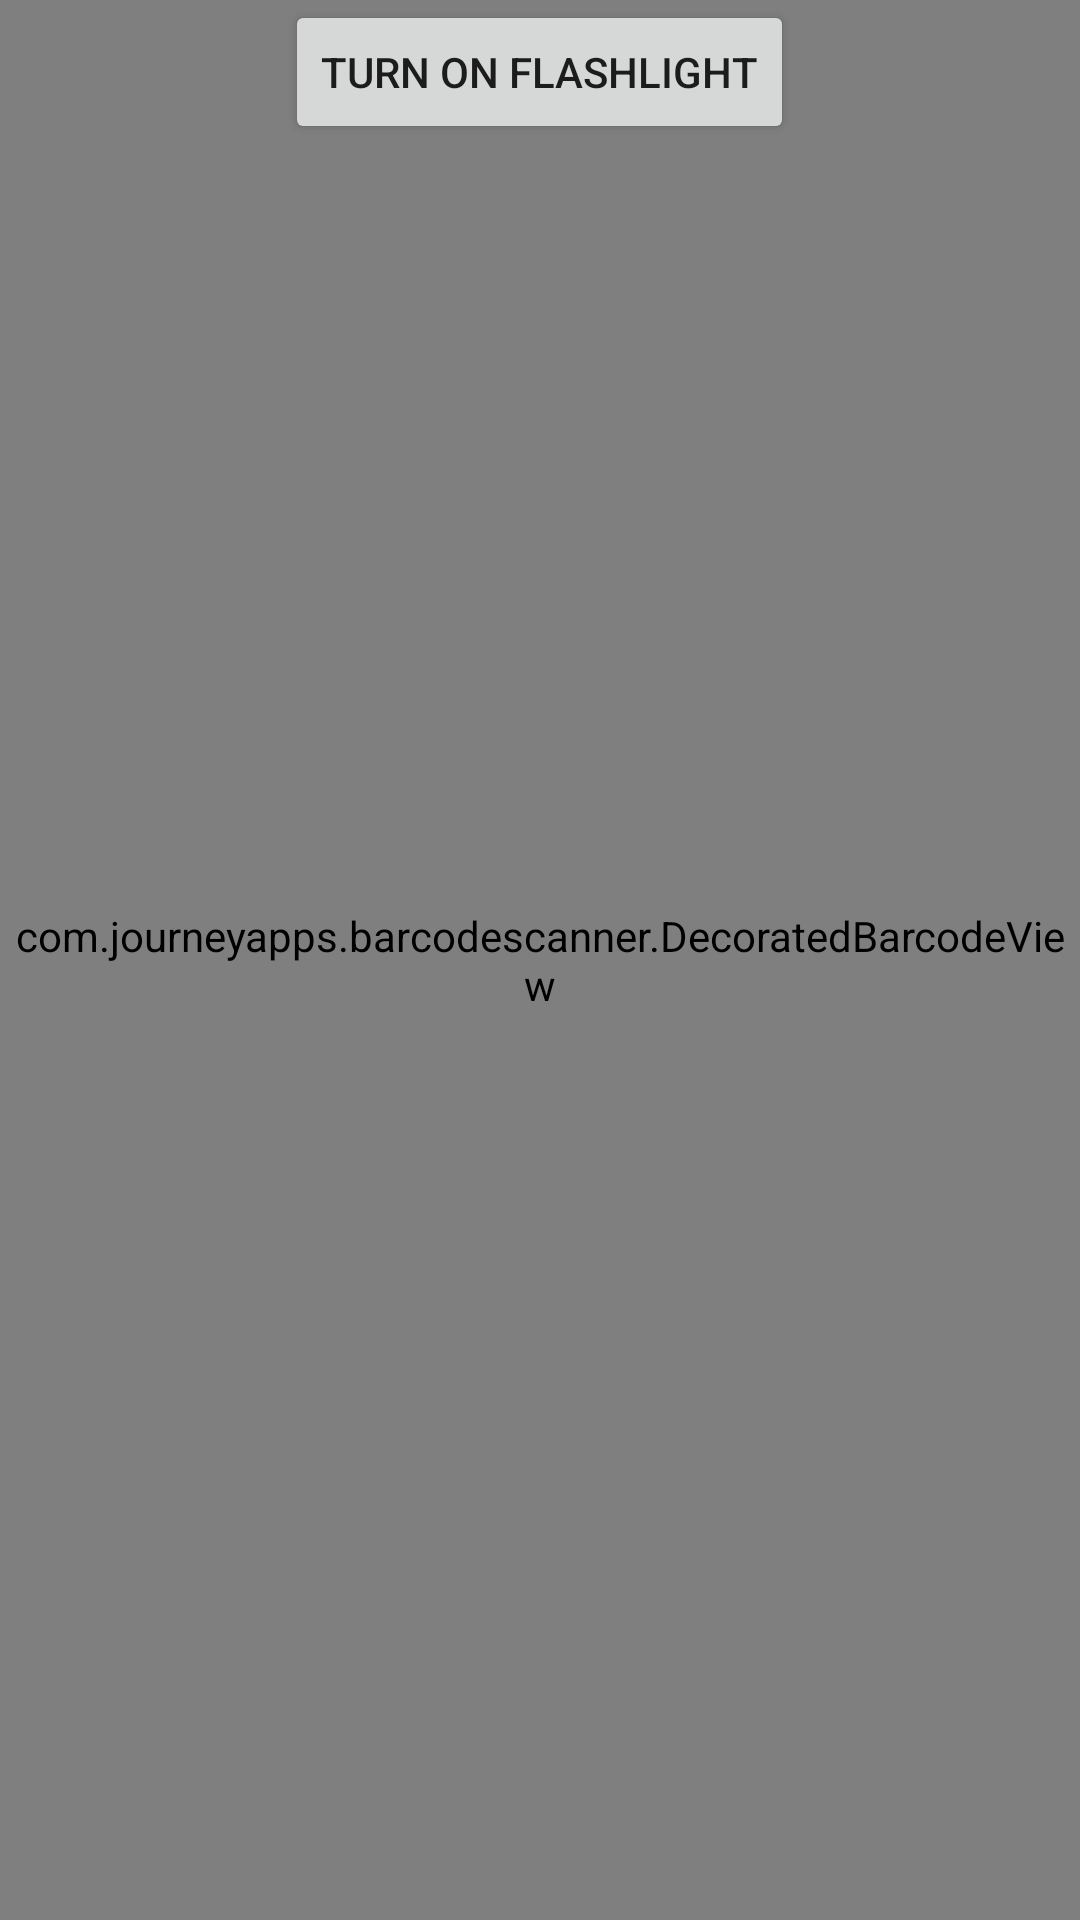

Here is an Android app screen rendered from its layout file. Give the layout XML and the strings, colors and styles it references.
<!-- AndroidManifest.xml: application theme Theme.NoCash -->
<!-- res/layout/activity_scan_to_pay.xml -->
<?xml version="1.0" encoding="utf-8"?>
<RelativeLayout xmlns:android="http://schemas.android.com/apk/res/android"
    xmlns:app="http://schemas.android.com/apk/res-auto"
    xmlns:tools="http://schemas.android.com/tools"
    android:layout_width="match_parent"
    android:layout_height="match_parent"
    android:orientation="vertical"
    tools:context=".ScanToPay">

    <com.journeyapps.barcodescanner.DecoratedBarcodeView
        android:id="@+id/zxing_barcode_scanner"
        android:layout_width="match_parent"
        android:layout_height="match_parent"
        app:zxing_scanner_layout="@layout/custom_barcode_scanner"/>

    <Button
        android:id="@+id/switch_flashlight"
        android:layout_width="wrap_content"
        android:layout_height="wrap_content"
        android:layout_alignParentTop="true"
        android:layout_centerHorizontal="true"
        android:onClick="switchFlashlight"
        android:text="@string/turn_on_flashlight" />


</RelativeLayout>
<!-- resources referenced by this layout -->
<resources>
  <string name="turn_on_flashlight">turn on flashlight</string>
  <style name="Theme.NoCash" parent="Theme.MaterialComponents.DayNight.DarkActionBar">
          
          <item name="colorPrimary">@color/purple_500</item>
          <item name="colorPrimaryVariant">@color/purple_700</item>
          <item name="colorOnPrimary">@color/white</item>
          
          <item name="colorSecondary">@color/teal_200</item>
          <item name="colorSecondaryVariant">@color/teal_700</item>
          <item name="colorOnSecondary">@color/black</item>
          
          <item name="android:statusBarColor" tools:targetApi="l">?attr/colorPrimaryVariant</item>
          
      </style>
  <!-- not gathered from this repository: default colours our renderer supplied (Android Studio template values) -->
  <color name="purple_500">#FF6200EE</color>
  <color name="purple_700">#FF3700B3</color>
  <color name="teal_200">#FF03DAC5</color>
  <color name="teal_700">#FF018786</color>
  <color name="black">#FF000000</color>
  <color name="white">#FFFFFFFF</color>
</resources>
